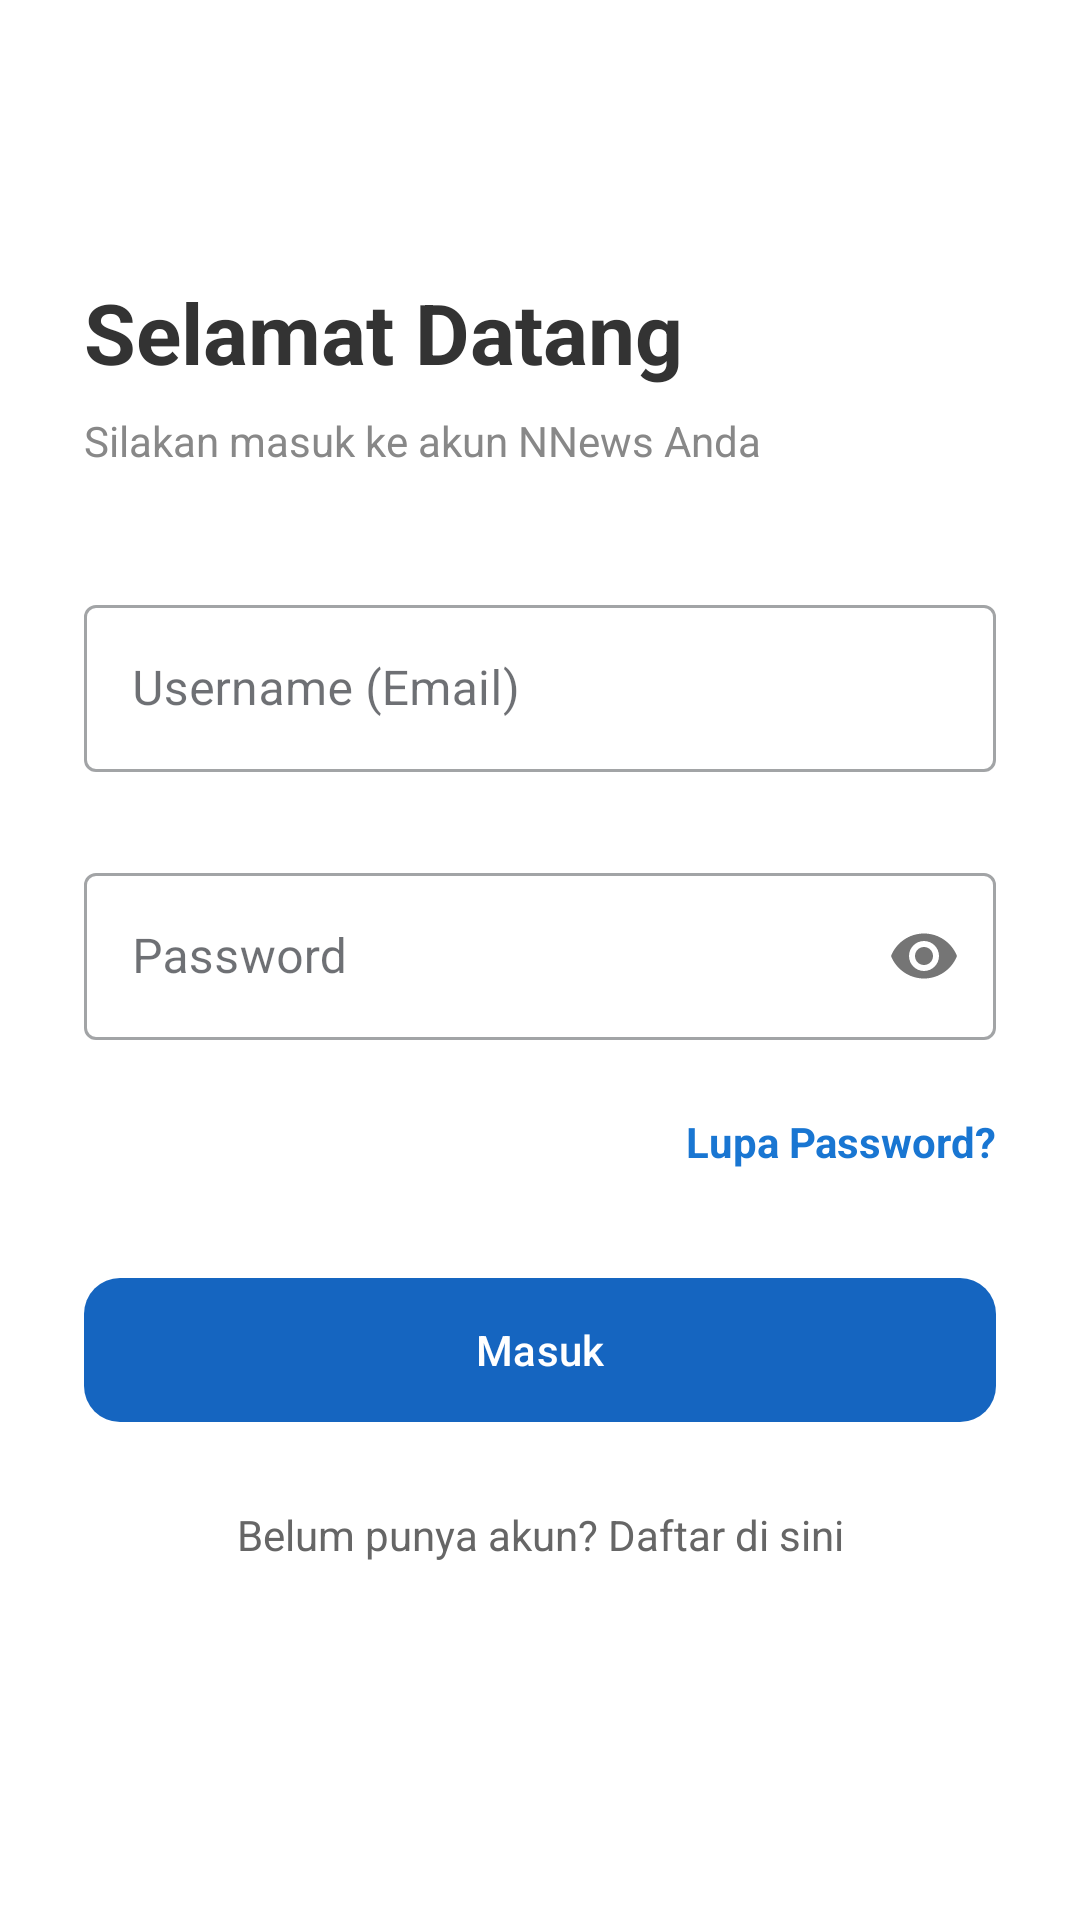

Here is an Android app screen rendered from its layout file. Give the layout XML and the strings, colors and styles it references.
<!-- AndroidManifest.xml: application theme Theme.NNews -->
<!-- res/layout/activity_login.xml -->
<?xml version="1.0" encoding="utf-8"?>
<androidx.constraintlayout.widget.ConstraintLayout xmlns:android="http://schemas.android.com/apk/res/android"
    xmlns:app="http://schemas.android.com/apk/res-auto"
    android:layout_width="match_parent"
    android:layout_height="match_parent"
    android:padding="28dp"
    android:background="#FFFFFF">

    <TextView
        android:id="@+id/tv_title_login"
        android:layout_width="wrap_content"
        android:layout_height="wrap_content"
        android:layout_marginTop="64dp"
        android:text="Selamat Datang"
        android:textColor="#333333"
        android:textSize="28sp"
        android:textStyle="bold"
        app:layout_constraintStart_toStartOf="parent"
        app:layout_constraintTop_toTopOf="parent" />

    <TextView
        android:id="@+id/tv_subtitle_login"
        android:layout_width="wrap_content"
        android:layout_height="wrap_content"
        android:layout_marginTop="8dp"
        android:text="Silakan masuk ke akun NNews Anda"
        android:textColor="#888888"
        android:textSize="14sp"
        app:layout_constraintStart_toStartOf="parent"
        app:layout_constraintTop_toBottomOf="@id/tv_title_login" />

    <com.google.android.material.textfield.TextInputLayout
        android:id="@+id/til_login_username"
        style="@style/Widget.MaterialComponents.TextInputLayout.OutlinedBox"
        android:layout_width="match_parent"
        android:layout_height="wrap_content"
        android:layout_marginTop="40dp"
        android:hint="Username (Email)"
        app:errorEnabled="true"
        app:cornerRadius="12dp"
        app:layout_constraintTop_toBottomOf="@id/tv_subtitle_login">

        <com.google.android.material.textfield.TextInputEditText
            android:id="@+id/et_login_username"
            android:layout_width="match_parent"
            android:layout_height="wrap_content"
            android:textColor="#000000"
            android:inputType="textEmailAddress" />
    </com.google.android.material.textfield.TextInputLayout>

    <com.google.android.material.textfield.TextInputLayout
        android:id="@+id/til_login_password"
        style="@style/Widget.MaterialComponents.TextInputLayout.OutlinedBox"
        android:layout_width="match_parent"
        android:layout_height="wrap_content"
        android:layout_marginTop="8dp"
        android:hint="Password"
        app:passwordToggleEnabled="true"
        app:errorEnabled="true"
        app:cornerRadius="12dp"
        app:layout_constraintTop_toBottomOf="@id/til_login_username">

        <com.google.android.material.textfield.TextInputEditText
            android:id="@+id/et_login_password"
            android:layout_width="match_parent"
            android:layout_height="wrap_content"
            android:textColor="#000000"
            android:inputType="textPassword" />
    </com.google.android.material.textfield.TextInputLayout>

    <TextView
        android:id="@+id/tv_forgot_password"
        android:layout_width="wrap_content"
        android:layout_height="wrap_content"
        android:layout_marginTop="4dp"
        android:text="Lupa Password?"
        android:textColor="#1976D2"
        android:textStyle="bold"
        app:layout_constraintEnd_toEndOf="parent"
        app:layout_constraintTop_toBottomOf="@id/til_login_password" />

    <com.google.android.material.button.MaterialButton
        android:id="@+id/btn_login"
        android:layout_width="match_parent"
        android:layout_height="56dp"
        android:layout_marginTop="32dp"
        android:text="Masuk"
        android:textColor="@android:color/white"
        app:cornerRadius="12dp"
        app:layout_constraintTop_toBottomOf="@id/tv_forgot_password" />

    <TextView
        android:id="@+id/tv_to_register"
        android:layout_width="wrap_content"
        android:layout_height="wrap_content"
        android:layout_marginTop="24dp"
        android:text="Belum punya akun? Daftar di sini"
        android:textColor="#666666"
        app:layout_constraintEnd_toEndOf="parent"
        app:layout_constraintStart_toStartOf="parent"
        app:layout_constraintTop_toBottomOf="@id/btn_login" />

</androidx.constraintlayout.widget.ConstraintLayout>
<!-- resources referenced by this layout -->
<resources>
  <style name="Theme.NNews" parent="Base.Theme.NNews" />
  <style name="Base.Theme.NNews" parent="Theme.Material3.DayNight.NoActionBar">
  
          
          <item name="colorPrimary">@color/colorPrimaryBrand</item>
          <item name="colorOnPrimary">@color/colorOnPrimaryBrand</item>
          <item name="colorPrimaryContainer">@color/colorPrimaryContainer</item>
          <item name="colorOnPrimaryContainer">@color/colorOnPrimaryContainer</item>
  
          
          <item name="colorSecondary">@color/colorSecondaryBrand</item>
          <item name="colorOnSecondary">@color/colorOnSecondaryBrand</item>
          <item name="colorSecondaryContainer">@color/colorSecondaryContainer</item>
          <item name="colorOnSecondaryContainer">@color/colorOnSecondaryContainer</item>
  
          
          <item name="android:colorBackground">@color/colorBackground</item>
          <item name="colorOnBackground">@color/colorOnBackground</item>
          <item name="colorSurface">@color/colorSurface</item>
          <item name="colorOnSurface">@color/colorOnSurface</item>
          <item name="colorSurfaceVariant">@color/colorSurfaceVariant</item>
          <item name="colorOnSurfaceVariant">@color/colorOnSurfaceVariant</item>
  
          
          <item name="colorError">@color/colorError</item>
          <item name="colorOnError">@color/colorOnError</item>
  
          
          <item name="colorOutline">@color/colorOutline</item>
  
          
          <item name="android:statusBarColor">@color/colorStatusBar</item>
          <item name="android:navigationBarColor">@color/colorNavigationBar</item>
          <item name="android:windowLightStatusBar">true</item>
  
      </style>
  <color name="colorPrimaryBrand">#1565C0</color>
  <color name="colorOnPrimaryBrand">#FFFFFF</color>
  <color name="colorPrimaryContainer">#D6E4FF</color>
  <color name="colorOnPrimaryContainer">#001944</color>
  <color name="colorSecondaryBrand">#00BCD4</color>
  <color name="colorOnSecondaryBrand">#FFFFFF</color>
  <color name="colorSecondaryContainer">#CBF0F8</color>
  <color name="colorOnSecondaryContainer">#001F24</color>
  <color name="colorBackground">#F5F7FF</color>
  <color name="colorOnBackground">#0D1117</color>
  <color name="colorSurface">#FFFFFF</color>
  <color name="colorOnSurface">#0D1117</color>
  <color name="colorSurfaceVariant">#EEF1FF</color>
  <color name="colorOnSurfaceVariant">#44474F</color>
  <color name="colorError">#BA1A1A</color>
  <color name="colorOnError">#FFFFFF</color>
  <color name="colorOutline">#74777F</color>
  <color name="colorStatusBar">#F5F7FF</color>
  <color name="colorNavigationBar">#F5F7FF</color>
</resources>
